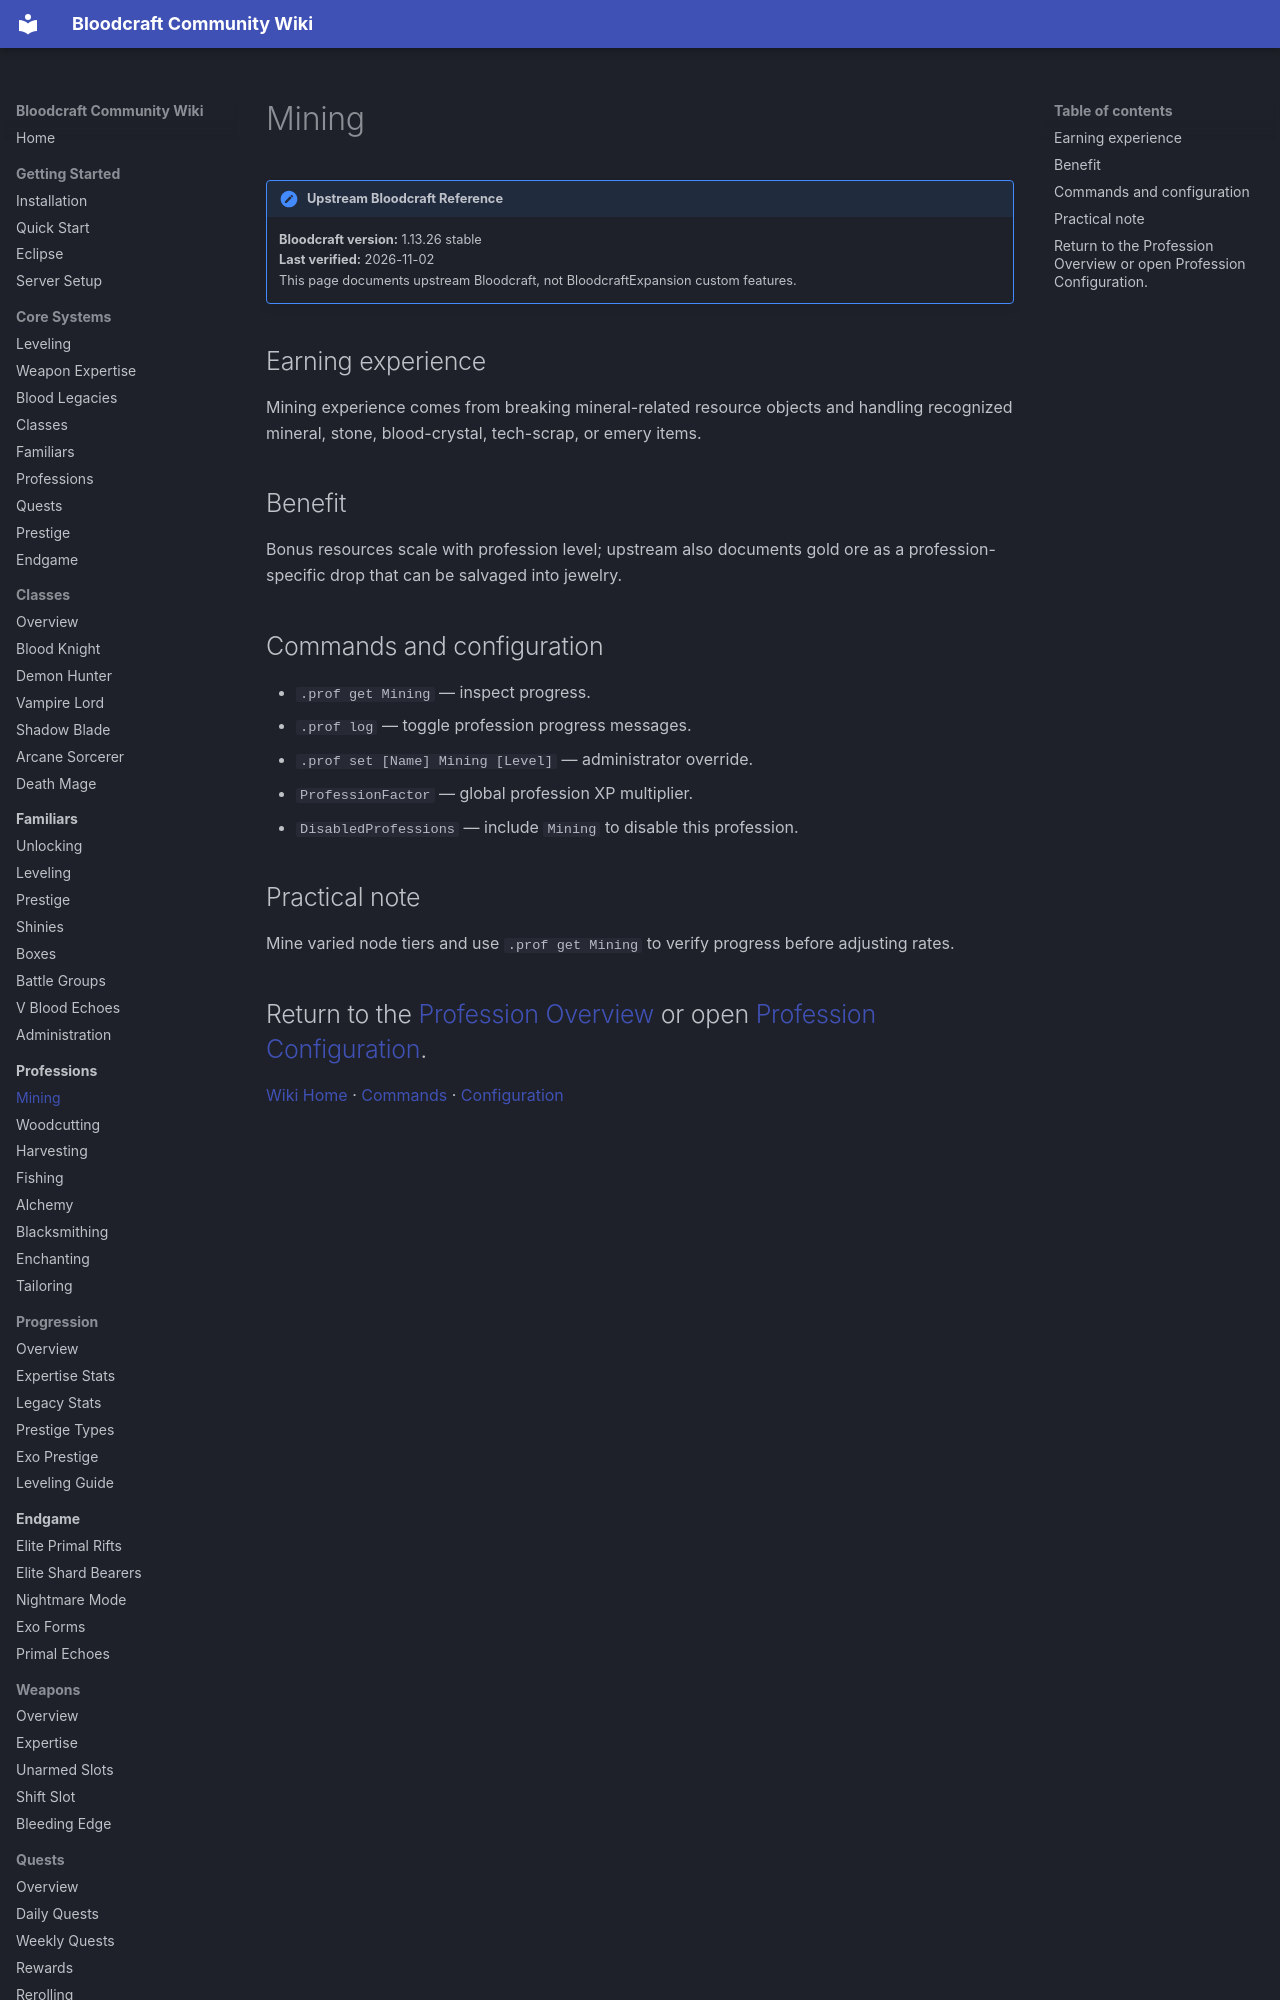

repository: lastnahaj/V-Rising · page: professions/MINING/index.html · generator: mkdocs

# Mining

!!! version "Upstream Bloodcraft Reference"
    **Bloodcraft version:** 1.13.26 stable<br>
    **Last verified:** 2026-11-02<br>
    This page documents upstream Bloodcraft, not BloodcraftExpansion custom features.

## Earning experience

Mining experience comes from breaking mineral-related resource objects and handling recognized mineral, stone, blood-crystal, tech-scrap, or emery items.

## Benefit

Bonus resources scale with profession level; upstream also documents gold ore as a profession-specific drop that can be salvaged into jewelry.
